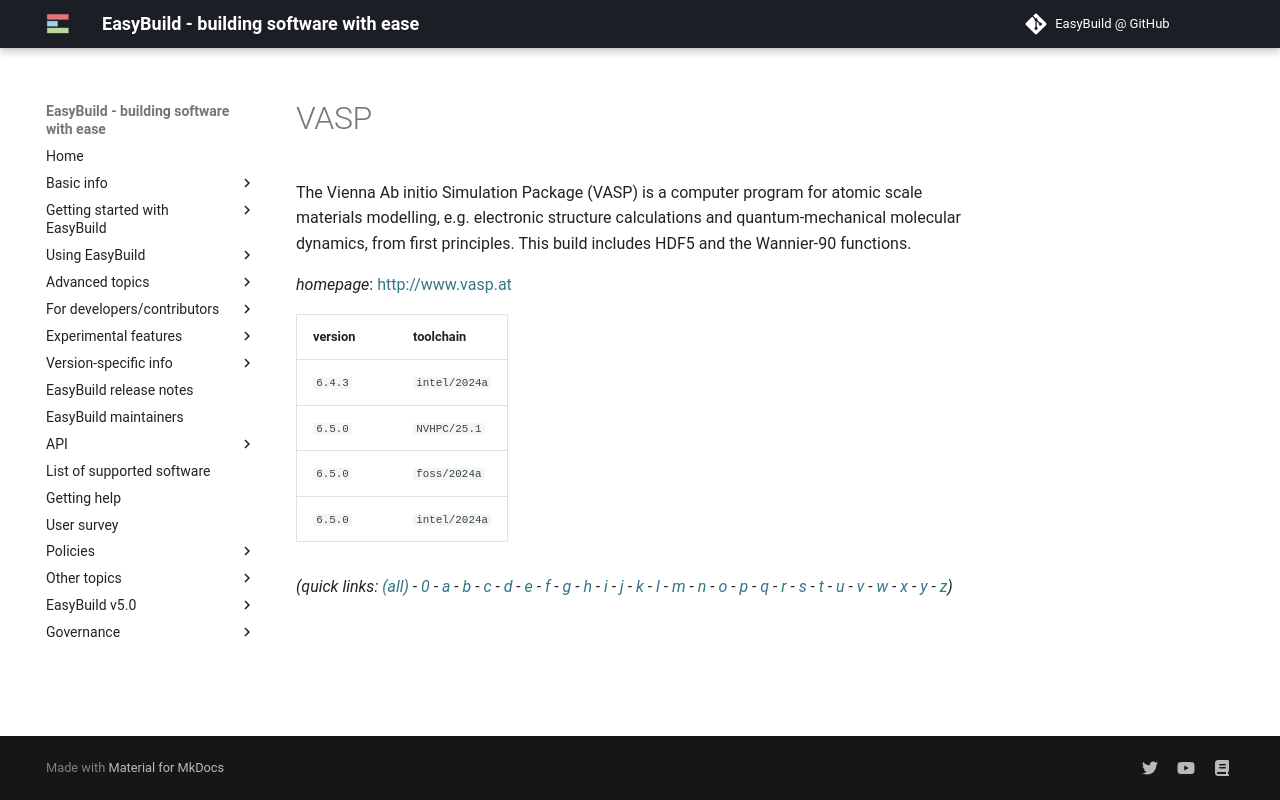

repository: easybuilders/easybuild-docs · page: version-specific/supported-software/v/VASP/index.html · generator: mkdocs

---
search:
  boost: 0.5
---
# VASP

The Vienna Ab initio Simulation Package (VASP) is a computer program for atomic scale materials modelling, e.g. electronic structure calculations and quantum-mechanical molecular dynamics, from first principles.

*homepage*: <https://www.vasp.at>

version | toolchain
--------|----------
``6.3.2`` | ``nvofbf/2022.07``
``6.4.3`` | ``intel/2024a``
``6.5.0`` | ``NVHPC/25.1``
``6.5.0`` | ``foss/2024a``
``6.5.0`` | ``intel/2024a``


*(quick links: [(all)](../index.md) - [0](../0/index.md) - [a](../a/index.md) - [b](../b/index.md) - [c](../c/index.md) - [d](../d/index.md) - [e](../e/index.md) - [f](../f/index.md) - [g](../g/index.md) - [h](../h/index.md) - [i](../i/index.md) - [j](../j/index.md) - [k](../k/index.md) - [l](../l/index.md) - [m](../m/index.md) - [n](../n/index.md) - [o](../o/index.md) - [p](../p/index.md) - [q](../q/index.md) - [r](../r/index.md) - [s](../s/index.md) - [t](../t/index.md) - [u](../u/index.md) - [v](../v/index.md) - [w](../w/index.md) - [x](../x/index.md) - [y](../y/index.md) - [z](../z/index.md))*
